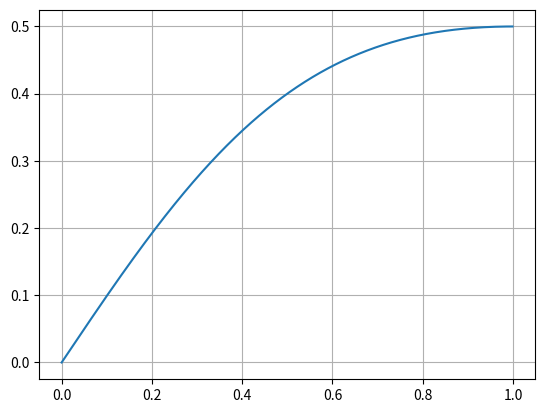

Python code for this plot:
from matplotlib import pyplot as plt

def func(x: list[float]) -> list[float]:
    """
    Calculate function values for passed array of arguments
    """
    return [ t/(t**2 + 1) for t in x ]

def tabulate(a: float, b: float, n: int) -> dict[float]:
    x = [ a + x*(b - a)/n for x in range(n) ]
    y = func(x)
    return (x, y)

def main():
    res = tabulate(0, 1, 1000)

    plt.plot(res[0], res[1])
    plt.grid()
    plt.show()

if __name__ == '__main__':
    main()